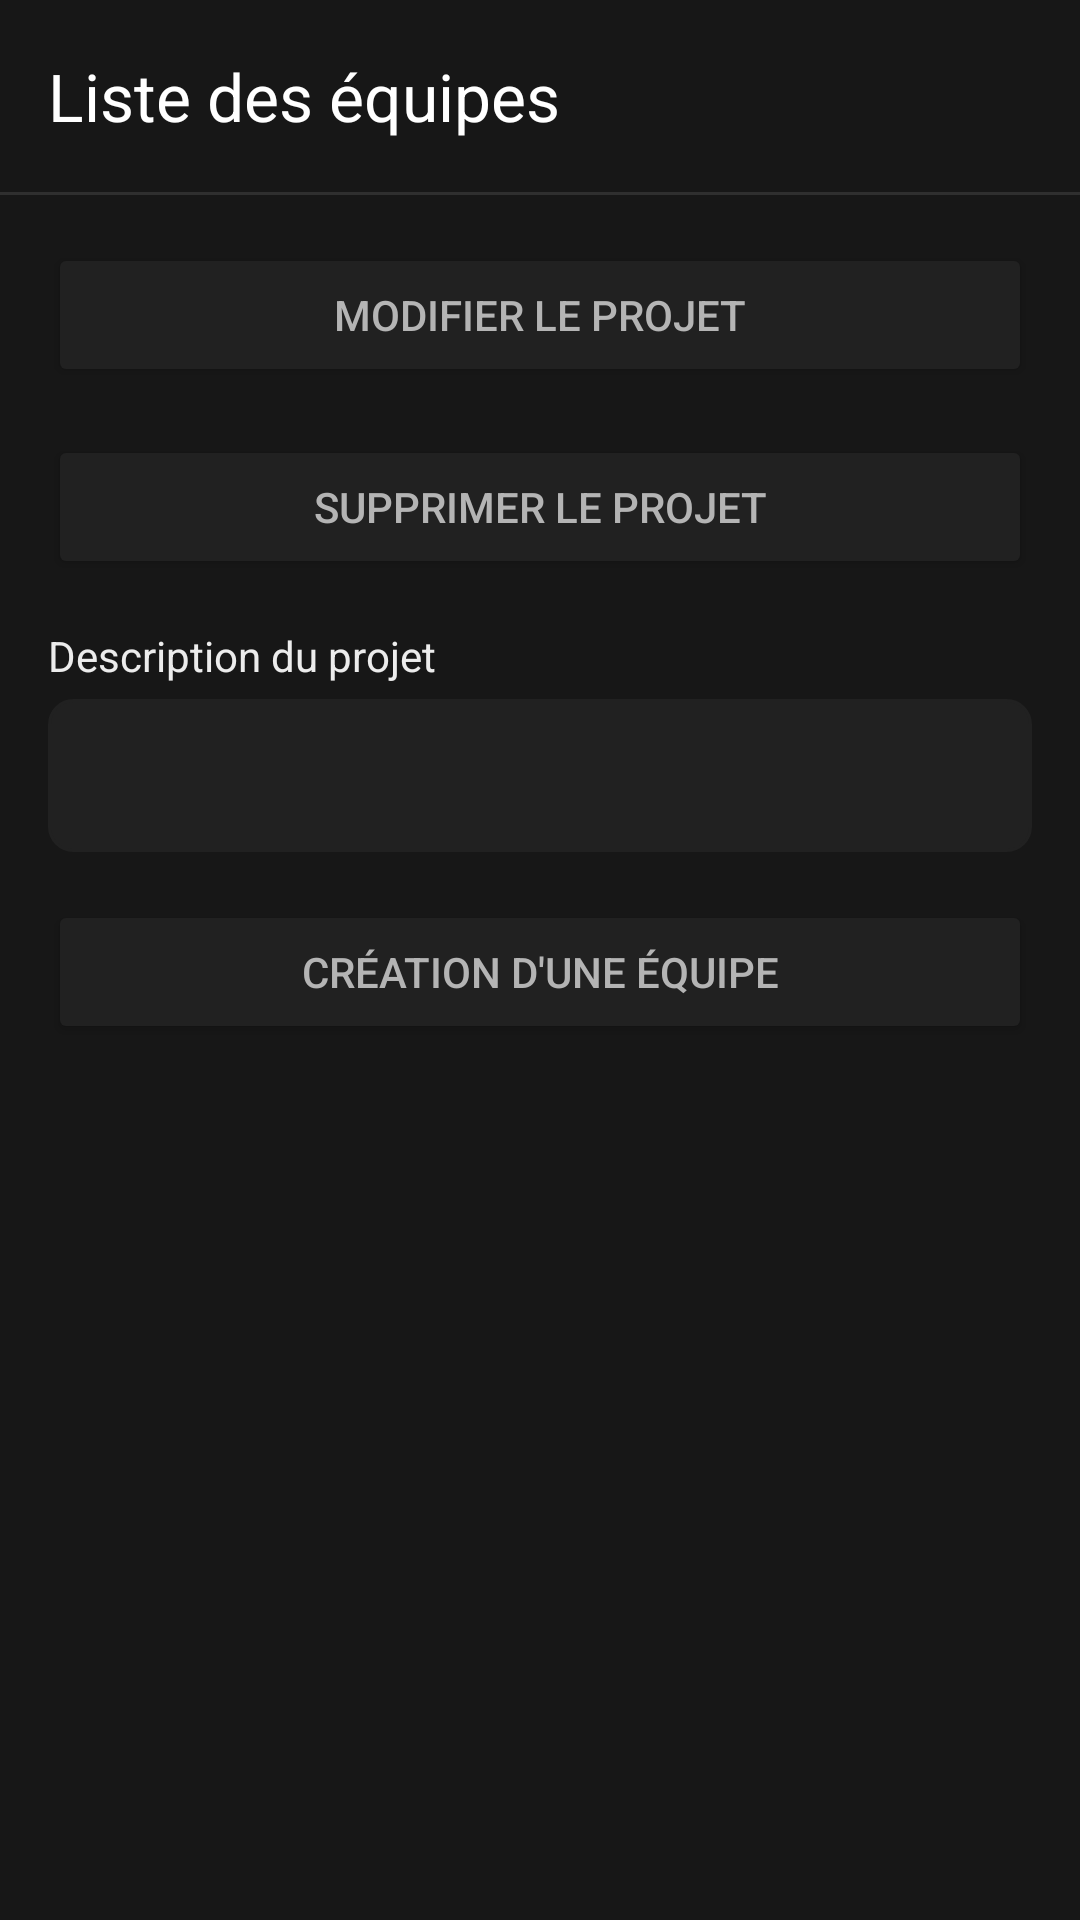

Reconstruct the res/layout file that produces this screen, plus the resources it refers to.
<!-- AndroidManifest.xml: application theme Theme.TeamWork -->
<!-- res/layout/activity_team_index.xml -->
<?xml version="1.0" encoding="utf-8"?>
<LinearLayout
    xmlns:android="http://schemas.android.com/apk/res/android"
    xmlns:app="http://schemas.android.com/apk/res-auto"
    android:layout_height="match_parent"
    android:layout_width="match_parent"
    android:orientation="vertical"
    android:fitsSystemWindows="true"
    android:background="@color/color_tertiary">

    <androidx.appcompat.widget.Toolbar
        android:id="@+id/toolbar"
        android:layout_width="match_parent"
        android:layout_height="wrap_content"
        android:background="@color/color_tertiary"
        app:title="@string/team_index"
        android:titleTextColor="@color/text_secondary"
        android:minHeight="?attr/actionBarSize"
        android:theme="@style/ThemeOverlay.MaterialComponents.Dark.ActionBar"
        app:popupTheme="@style/menuPopup"/>
    <View
        android:layout_width="match_parent"
        android:layout_height="1dp"
        android:background="@color/color_primary" />

    <Button
        android:id="@+id/project_edit"
        android:layout_width="match_parent"
        android:layout_height="wrap_content"
        android:backgroundTint="@color/color_secondary"
        android:text="@string/project_edit"
        android:textColor="@color/text_secondary"
        android:layout_marginTop="16dp"
        android:layout_marginEnd="16dp"
        android:layout_marginStart="16dp"/>

    <Button
        android:id="@+id/project_delete"
        android:layout_width="match_parent"
        android:layout_height="wrap_content"
        android:backgroundTint="@color/color_secondary"
        android:text="@string/project_delete"
        android:textColor="@color/text_secondary"
        android:layout_marginTop="16dp"
        android:layout_marginEnd="16dp"
        android:layout_marginStart="16dp"/>

    <TextView
        android:layout_width="wrap_content"
        android:layout_height="wrap_content"
        android:text="@string/project_description"
        android:textColor="@color/text_primary"
        android:layout_marginTop="16dp"
        android:layout_marginBottom="5dp"
        android:layout_marginStart="16dp"
        android:layout_columnWeight="1" />

    <TextView
        android:id="@+id/description"
        android:layout_width="match_parent"
        android:layout_height="wrap_content"
        android:textColor="@color/text_secondary"
        android:background="@drawable/rounded_background"
        android:padding="16dp"
        android:layout_marginHorizontal="16dp"/>

    <Button
        android:id="@+id/create"
        android:layout_width="match_parent"
        android:layout_height="wrap_content"
        android:backgroundTint="@color/color_secondary"
        android:text="@string/team_create"
        android:textColor="@color/text_secondary"
        android:layout_marginTop="16dp"
        android:layout_marginEnd="16dp"
        android:layout_marginStart="16dp"/>

    <androidx.recyclerview.widget.RecyclerView
        android:id="@+id/recyclerView"
        android:layout_width="match_parent"
        android:layout_height="wrap_content"
        android:layout_marginTop="16dp"
        android:paddingHorizontal="16dp" />

</LinearLayout>
<!-- resources referenced by this layout -->
<resources>
  <color name="color_primary">#2f2f2f</color>
  <color name="color_secondary">#212121</color>
  <color name="color_tertiary">#171717</color>
  <color name="text_primary">#ececec</color>
  <color name="text_secondary">#b4b4b4</color>
  <!-- drawable rounded_background (drawable) -->
  <shape xmlns:android="http://schemas.android.com/apk/res/android"
      android:shape="rectangle">
      <solid android:color="@color/color_secondary" />
      <corners android:radius="8dp"/>
      <stroke android:width="1dp" android:color="@color/color_secondary"/>
  </shape>
  <string name="project_delete">Supprimer le projet</string>
  <string name="project_description">Description du projet</string>
  <string name="project_edit">Modifier le projet</string>
  <string name="team_create">Création d\'une équipe</string>
  <string name="team_index">Liste des équipes</string>
  <style name="menuPopup" parent="Widget.MaterialComponents.PopupMenu">
          <item name="android:textColor">@android:color/black</item>
      </style>
  <style name="Theme.TeamWork" parent="Base.Theme.TeamWork" />
  <style name="Base.Theme.TeamWork" parent="Theme.Material3.DayNight.NoActionBar">
          
          
      </style>
</resources>
